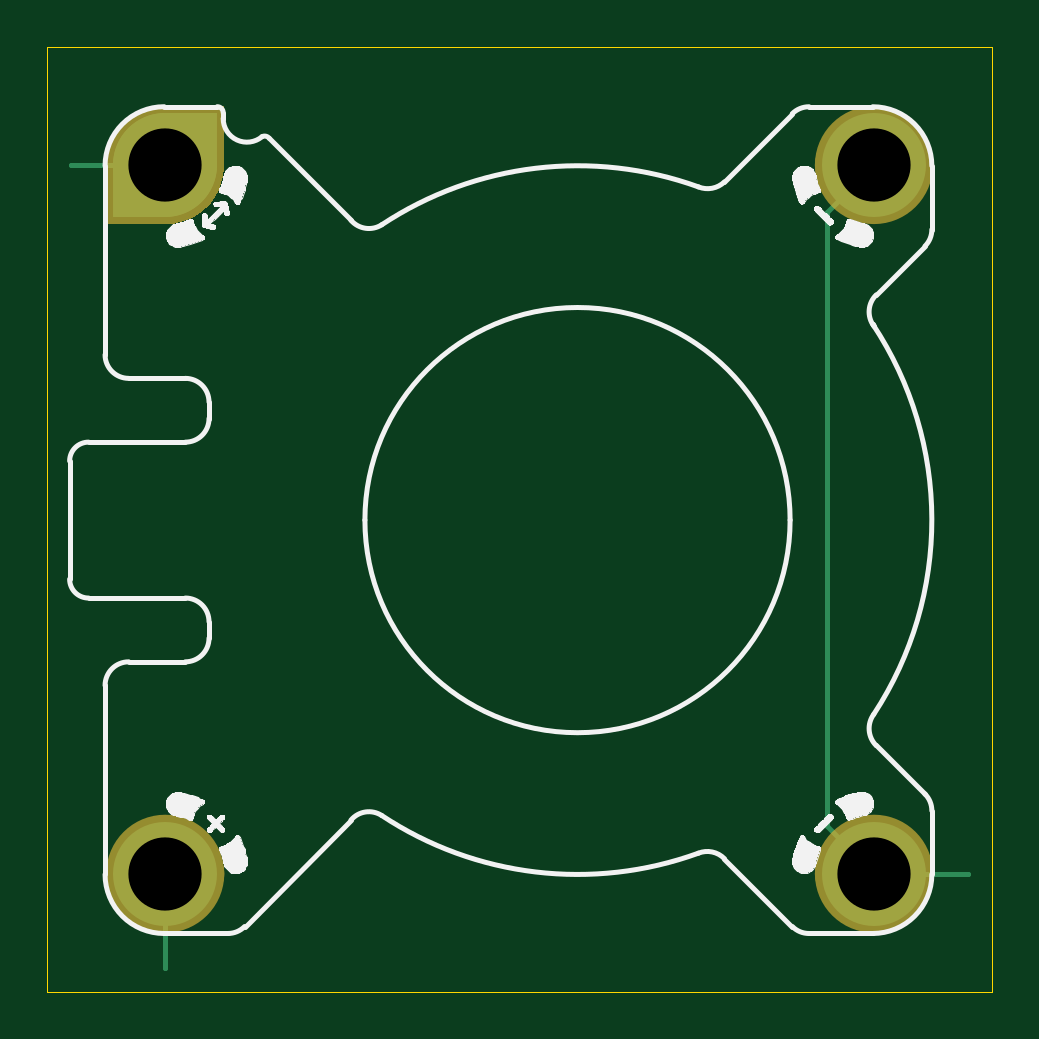
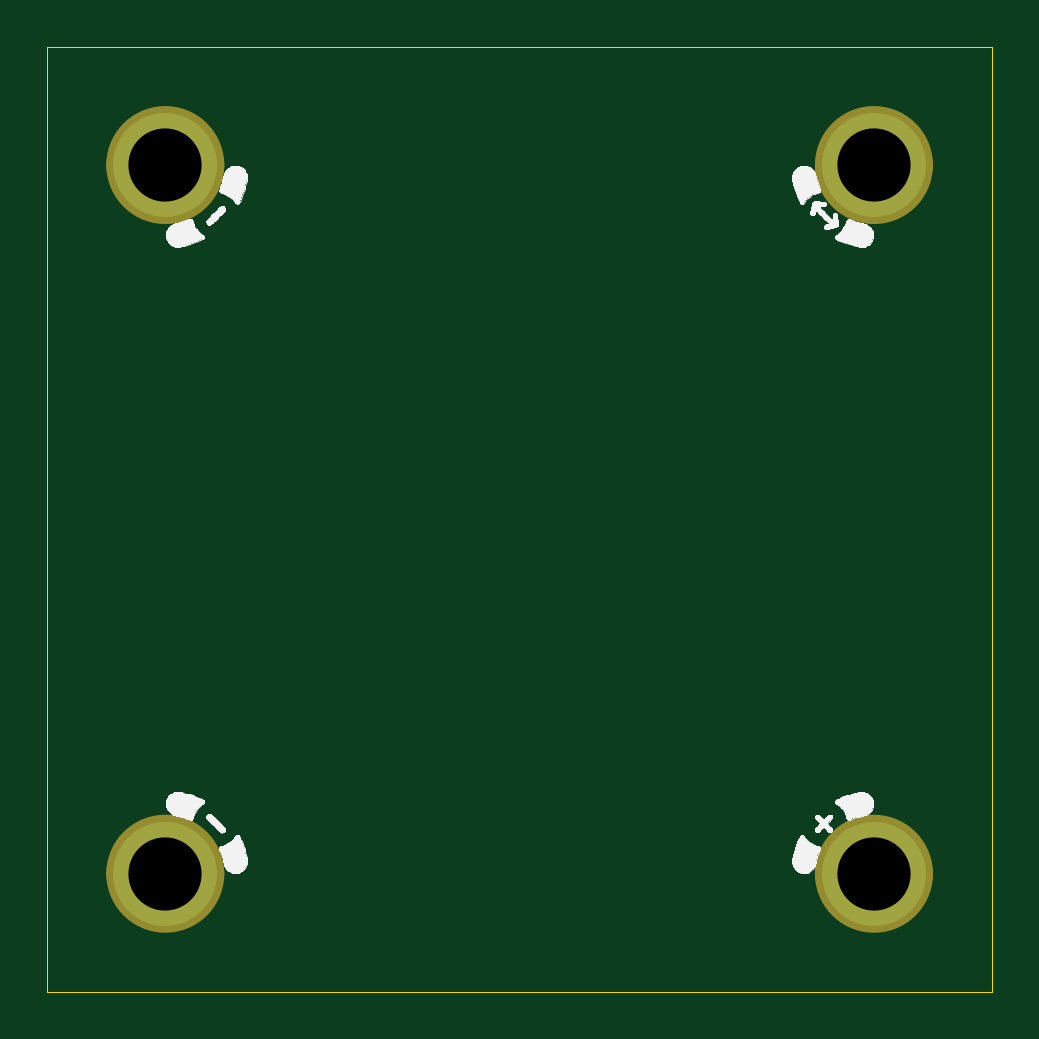
Circuit board: 11 layer files. Board 40.0 x 40.0 mm.
- bottom_copper: mm_rgb_ring_0.4-B_Cu.gbl (883 bytes)
- bottom_mask: mm_rgb_ring_0.4-B_Mask.gbs (1134 bytes)
- paste: mm_rgb_ring_0.4-B_Paste.gbp (503 bytes)
- bottom_silk: mm_rgb_ring_0.4-B_Silkscreen.gbo (55516 bytes)
- outline: mm_rgb_ring_0.4-Edge_Cuts.gm1 (643 bytes)
- top_copper: mm_rgb_ring_0.4-F_Cu.gtl (2975 bytes)
- top_mask: mm_rgb_ring_0.4-F_Mask.gts (1762 bytes)
- paste: mm_rgb_ring_0.4-F_Paste.gtp (503 bytes)
- top_silk: mm_rgb_ring_0.4-F_Silkscreen.gto (58692 bytes)
- drill: mm_rgb_ring_0.4-NPTH.drl (309 bytes)
- drill: mm_rgb_ring_0.4-PTH.drl (417 bytes)

=== bottom_copper: mm_rgb_ring_0.4-B_Cu.gbl ===
%TF.GenerationSoftware,KiCad,Pcbnew,9.0.6-9.0.6~ubuntu22.04.1*%
%TF.CreationDate,2026-01-23T17:03:30+00:00*%
%TF.ProjectId,mm_rgb_ring,6d6d5f72-6762-45f7-9269-6e672e6b6963,0.4*%
%TF.SameCoordinates,PX8d24d00PY36d6160*%
%TF.FileFunction,Copper,L4,Bot*%
%TF.FilePolarity,Positive*%
%FSLAX45Y45*%
G04 Gerber Fmt 4.5, Leading zero omitted, Abs format (unit mm)*
G04 Created by KiCad (PCBNEW 9.0.6-9.0.6~ubuntu22.04.1) date 2026-01-23 17:03:30*
%MOMM*%
%LPD*%
G01*
G04 APERTURE LIST*
%TA.AperFunction,ComponentPad*%
%ADD10C,4.400000*%
%TD*%
%TA.AperFunction,FiducialPad,Local*%
%ADD11C,4.400000*%
%TD*%
G04 APERTURE END LIST*
D10*
%TO.P,MH3,MH3,MH3*%
%TO.N,JD_PWR*%
X-1500080Y-1500080D03*
%TD*%
%TO.P,MH4,MH4,MH4*%
%TO.N,GND*%
X1500000Y-1500000D03*
%TD*%
%TO.P,MH2,MH2,MH2*%
%TO.N,GND*%
X1500000Y1500000D03*
%TD*%
D11*
%TO.P,MH1,MH1,MH1*%
%TO.N,JD_DATA*%
X-1500000Y1500000D03*
%TD*%
M02*

=== bottom_mask: mm_rgb_ring_0.4-B_Mask.gbs ===
%TF.GenerationSoftware,KiCad,Pcbnew,9.0.6-9.0.6~ubuntu22.04.1*%
%TF.CreationDate,2026-01-23T17:03:30+00:00*%
%TF.ProjectId,mm_rgb_ring,6d6d5f72-6762-45f7-9269-6e672e6b6963,0.4*%
%TF.SameCoordinates,PX8d24d00PY36d6160*%
%TF.FileFunction,Soldermask,Bot*%
%TF.FilePolarity,Negative*%
%FSLAX45Y45*%
G04 Gerber Fmt 4.5, Leading zero omitted, Abs format (unit mm)*
G04 Created by KiCad (PCBNEW 9.0.6-9.0.6~ubuntu22.04.1) date 2026-01-23 17:03:30*
%MOMM*%
%LPD*%
G01*
G04 APERTURE LIST*
%ADD10C,2.500000*%
G04 APERTURE END LIST*
%TO.C,MH3*%
D10*
X-1375080Y-1500080D02*
G75*
G02*
X-1625080Y-1500080I-125000J0D01*
G01*
X-1625080Y-1500080D02*
G75*
G02*
X-1375080Y-1500080I125000J0D01*
G01*
%TO.C,MH4*%
X1625000Y-1500000D02*
G75*
G02*
X1375000Y-1500000I-125000J0D01*
G01*
X1375000Y-1500000D02*
G75*
G02*
X1625000Y-1500000I125000J0D01*
G01*
%TO.C,MH2*%
X1625000Y1500000D02*
G75*
G02*
X1375000Y1500000I-125000J0D01*
G01*
X1375000Y1500000D02*
G75*
G02*
X1625000Y1500000I125000J0D01*
G01*
%TO.C,MH1*%
X-1375000Y1500000D02*
G75*
G02*
X-1625000Y1500000I-125000J0D01*
G01*
X-1625000Y1500000D02*
G75*
G02*
X-1375000Y1500000I125000J0D01*
G01*
%TD*%
M02*

=== paste: mm_rgb_ring_0.4-B_Paste.gbp ===
%TF.GenerationSoftware,KiCad,Pcbnew,9.0.6-9.0.6~ubuntu22.04.1*%
%TF.CreationDate,2026-01-23T17:03:30+00:00*%
%TF.ProjectId,mm_rgb_ring,6d6d5f72-6762-45f7-9269-6e672e6b6963,0.4*%
%TF.SameCoordinates,PX8d24d00PY36d6160*%
%TF.FileFunction,Paste,Bot*%
%TF.FilePolarity,Positive*%
%FSLAX45Y45*%
G04 Gerber Fmt 4.5, Leading zero omitted, Abs format (unit mm)*
G04 Created by KiCad (PCBNEW 9.0.6-9.0.6~ubuntu22.04.1) date 2026-01-23 17:03:30*
%MOMM*%
%LPD*%
G01*
G04 APERTURE LIST*
G04 APERTURE END LIST*
M02*

=== bottom_silk: mm_rgb_ring_0.4-B_Silkscreen.gbo (55516 bytes, source omitted) ===
=== outline: mm_rgb_ring_0.4-Edge_Cuts.gm1 ===
%TF.GenerationSoftware,KiCad,Pcbnew,9.0.6-9.0.6~ubuntu22.04.1*%
%TF.CreationDate,2026-01-23T17:03:30+00:00*%
%TF.ProjectId,mm_rgb_ring,6d6d5f72-6762-45f7-9269-6e672e6b6963,0.4*%
%TF.SameCoordinates,PX8d24d00PY36d6160*%
%TF.FileFunction,Profile,NP*%
%FSLAX45Y45*%
G04 Gerber Fmt 4.5, Leading zero omitted, Abs format (unit mm)*
G04 Created by KiCad (PCBNEW 9.0.6-9.0.6~ubuntu22.04.1) date 2026-01-23 17:03:30*
%MOMM*%
%LPD*%
G01*
G04 APERTURE LIST*
%TA.AperFunction,Profile*%
%ADD10C,0.050000*%
%TD*%
G04 APERTURE END LIST*
D10*
X-2000000Y2000000D02*
X2000000Y2000000D01*
X2000000Y-2000000D01*
X-2000000Y-2000000D01*
X-2000000Y2000000D01*
M02*

=== top_copper: mm_rgb_ring_0.4-F_Cu.gtl ===
%TF.GenerationSoftware,KiCad,Pcbnew,9.0.6-9.0.6~ubuntu22.04.1*%
%TF.CreationDate,2026-01-23T17:03:30+00:00*%
%TF.ProjectId,mm_rgb_ring,6d6d5f72-6762-45f7-9269-6e672e6b6963,0.4*%
%TF.SameCoordinates,PX8d24d00PY36d6160*%
%TF.FileFunction,Copper,L1,Top*%
%TF.FilePolarity,Positive*%
%FSLAX45Y45*%
G04 Gerber Fmt 4.5, Leading zero omitted, Abs format (unit mm)*
G04 Created by KiCad (PCBNEW 9.0.6-9.0.6~ubuntu22.04.1) date 2026-01-23 17:03:30*
%MOMM*%
%LPD*%
G01*
G04 APERTURE LIST*
G04 Aperture macros list*
%AMFreePoly0*
4,1,59,1.555635,1.555635,1.602276,1.508284,1.690419,1.408790,1.772397,1.304154,1.847906,1.194760,1.916673,1.081007,1.978445,0.963309,2.032999,0.842096,2.080134,0.717810,2.119678,0.590905,2.151490,0.461844,2.175450,0.331096,2.191472,0.199143,2.199498,0.066462,2.199498,-0.066462,2.191472,-0.199143,2.175450,-0.331096,2.151490,-0.461844,2.119678,-0.590905,2.080134,-0.717810,
2.032999,-0.842096,1.978445,-0.963309,1.916673,-1.081007,1.847906,-1.194760,1.772397,-1.304154,1.690419,-1.408790,1.602276,-1.508284,1.555635,-1.555635,0.000000,-3.111270,-1.555635,-1.555635,-1.602276,-1.508284,-1.690419,-1.408790,-1.772397,-1.304154,-1.847906,-1.194760,-1.916673,-1.081007,-1.978445,-0.963309,-2.032999,-0.842096,-2.080134,-0.717810,-2.119678,-0.590905,-2.151490,-0.461844,
-2.175450,-0.331096,-2.191472,-0.199143,-2.199498,-0.066462,-2.199498,0.066462,-2.191472,0.199143,-2.175450,0.331096,-2.151490,0.461844,-2.119678,0.590905,-2.080134,0.717810,-2.032999,0.842096,-1.978445,0.963309,-1.916673,1.081007,-1.847906,1.194760,-1.772397,1.304154,-1.690419,1.408790,-1.602276,1.508284,-1.555635,1.555635,0.000000,3.111270,1.555635,1.555635,1.555635,1.555635,
$1*%
G04 Aperture macros list end*
%TA.AperFunction,SMDPad,CuDef*%
%ADD10C,0.125000*%
%TD*%
%TA.AperFunction,ComponentPad*%
%ADD11C,4.400000*%
%TD*%
%TA.AperFunction,FiducialPad,Local*%
%ADD12FreePoly0,135.000000*%
%TD*%
%TA.AperFunction,FiducialPad,Local*%
%ADD13C,4.400000*%
%TD*%
%TA.AperFunction,Conductor*%
%ADD14C,0.200000*%
%TD*%
G04 APERTURE END LIST*
D10*
%TO.P,GS1,1,JD_DATA*%
%TO.N,JD_DATA*%
X-1900000Y1500000D03*
%TD*%
D11*
%TO.P,MH3,MH3,MH3*%
%TO.N,JD_PWR*%
X-1500080Y-1500080D03*
%TD*%
%TO.P,MH4,MH4,MH4*%
%TO.N,GND*%
X1500000Y-1500000D03*
%TD*%
D10*
%TO.P,GS2,1,GND*%
%TO.N,GND*%
X1900000Y-1500000D03*
%TD*%
D11*
%TO.P,MH2,MH2,MH2*%
%TO.N,GND*%
X1500000Y1500000D03*
%TD*%
D10*
%TO.P,GS3,1,JD_PWR*%
%TO.N,JD_PWR*%
X-1500000Y-1900000D03*
%TD*%
D12*
%TO.P,MH1,MH1,MH1*%
%TO.N,JD_DATA*%
X-1500000Y1500000D03*
D13*
X-1500000Y1500000D03*
%TD*%
D14*
%TO.N,JD_DATA*%
X-1500000Y1500000D02*
X-1900000Y1500000D01*
X-1900000Y1500000D02*
X-1900000Y1500000D01*
%TO.N,GND*%
X1300000Y-1300000D02*
X1500000Y-1500000D01*
X1300000Y1300000D02*
X1300000Y-1300000D01*
X1500000Y-1500000D02*
X1900000Y-1500000D01*
X1500000Y1500000D02*
X1300000Y1300000D01*
X1900000Y-1500000D02*
X1900000Y-1500000D01*
%TO.N,JD_PWR*%
X-1500080Y-1500080D02*
X-1500080Y-1899920D01*
X-1500080Y-1899920D02*
X-1500000Y-1900000D01*
%TD*%
M02*

=== top_mask: mm_rgb_ring_0.4-F_Mask.gts ===
%TF.GenerationSoftware,KiCad,Pcbnew,9.0.6-9.0.6~ubuntu22.04.1*%
%TF.CreationDate,2026-01-23T17:03:30+00:00*%
%TF.ProjectId,mm_rgb_ring,6d6d5f72-6762-45f7-9269-6e672e6b6963,0.4*%
%TF.SameCoordinates,PX8d24d00PY36d6160*%
%TF.FileFunction,Soldermask,Top*%
%TF.FilePolarity,Negative*%
%FSLAX45Y45*%
G04 Gerber Fmt 4.5, Leading zero omitted, Abs format (unit mm)*
G04 Created by KiCad (PCBNEW 9.0.6-9.0.6~ubuntu22.04.1) date 2026-01-23 17:03:30*
%MOMM*%
%LPD*%
G01*
G04 APERTURE LIST*
%ADD10C,2.500000*%
%ADD11C,0.000000*%
G04 APERTURE END LIST*
%TO.C,MH3*%
D10*
X-1375080Y-1500080D02*
G75*
G02*
X-1625080Y-1500080I-125000J0D01*
G01*
X-1625080Y-1500080D02*
G75*
G02*
X-1375080Y-1500080I125000J0D01*
G01*
%TO.C,MH4*%
X1625000Y-1500000D02*
G75*
G02*
X1375000Y-1500000I-125000J0D01*
G01*
X1375000Y-1500000D02*
G75*
G02*
X1625000Y-1500000I125000J0D01*
G01*
%TO.C,MH2*%
X1625000Y1500000D02*
G75*
G02*
X1375000Y1500000I-125000J0D01*
G01*
X1375000Y1500000D02*
G75*
G02*
X1625000Y1500000I125000J0D01*
G01*
D11*
%TO.C,MH1*%
G36*
X-1250000Y1500000D02*
G01*
X-1250493Y1500000D01*
X-1250493Y1484302D01*
X-1254428Y1453155D01*
X-1262236Y1422746D01*
X-1273793Y1393555D01*
X-1288918Y1366043D01*
X-1307372Y1340644D01*
X-1328863Y1317758D01*
X-1353054Y1297746D01*
X-1379562Y1280923D01*
X-1407969Y1267556D01*
X-1437827Y1257854D01*
X-1468667Y1251971D01*
X-1500000Y1250000D01*
X-1750000Y1250000D01*
X-1750000Y1500000D01*
X-1749507Y1500000D01*
X-1749507Y1515698D01*
X-1745572Y1546845D01*
X-1737764Y1577254D01*
X-1726207Y1606445D01*
X-1711082Y1633957D01*
X-1692628Y1659356D01*
X-1671137Y1682242D01*
X-1646946Y1702254D01*
X-1620438Y1719077D01*
X-1592031Y1732444D01*
X-1562172Y1742146D01*
X-1531333Y1748029D01*
X-1500000Y1750000D01*
X-1250000Y1750000D01*
X-1250000Y1500000D01*
G37*
%TD*%
M02*

=== paste: mm_rgb_ring_0.4-F_Paste.gtp ===
%TF.GenerationSoftware,KiCad,Pcbnew,9.0.6-9.0.6~ubuntu22.04.1*%
%TF.CreationDate,2026-01-23T17:03:30+00:00*%
%TF.ProjectId,mm_rgb_ring,6d6d5f72-6762-45f7-9269-6e672e6b6963,0.4*%
%TF.SameCoordinates,PX8d24d00PY36d6160*%
%TF.FileFunction,Paste,Top*%
%TF.FilePolarity,Positive*%
%FSLAX45Y45*%
G04 Gerber Fmt 4.5, Leading zero omitted, Abs format (unit mm)*
G04 Created by KiCad (PCBNEW 9.0.6-9.0.6~ubuntu22.04.1) date 2026-01-23 17:03:30*
%MOMM*%
%LPD*%
G01*
G04 APERTURE LIST*
G04 APERTURE END LIST*
M02*

=== top_silk: mm_rgb_ring_0.4-F_Silkscreen.gto (58692 bytes, source omitted) ===
=== drill: mm_rgb_ring_0.4-NPTH.drl ===
M48
; DRILL file {KiCad 9.0.6-9.0.6~ubuntu22.04.1} date 2026-01-23T17:03:30+0000
; FORMAT={-:-/ absolute / metric / decimal}
; #@! TF.CreationDate,2026-01-23T17:03:30+00:00
; #@! TF.GenerationSoftware,Kicad,Pcbnew,9.0.6-9.0.6~ubuntu22.04.1
; #@! TF.FileFunction,NonPlated,1,4,NPTH
FMAT,2
METRIC
%
G90
G05
M30

=== drill: mm_rgb_ring_0.4-PTH.drl ===
M48
; DRILL file {KiCad 9.0.6-9.0.6~ubuntu22.04.1} date 2026-01-23T17:03:30+0000
; FORMAT={-:-/ absolute / metric / decimal}
; #@! TF.CreationDate,2026-01-23T17:03:30+00:00
; #@! TF.GenerationSoftware,Kicad,Pcbnew,9.0.6-9.0.6~ubuntu22.04.1
; #@! TF.FileFunction,Plated,1,4,PTH
FMAT,2
METRIC
; #@! TA.AperFunction,Plated,PTH,ComponentDrill
T1C3.100
%
G90
G05
T1
X-15.001Y-15.001
X-15.0Y15.0
X15.0Y15.0
X15.0Y-15.0
M30

